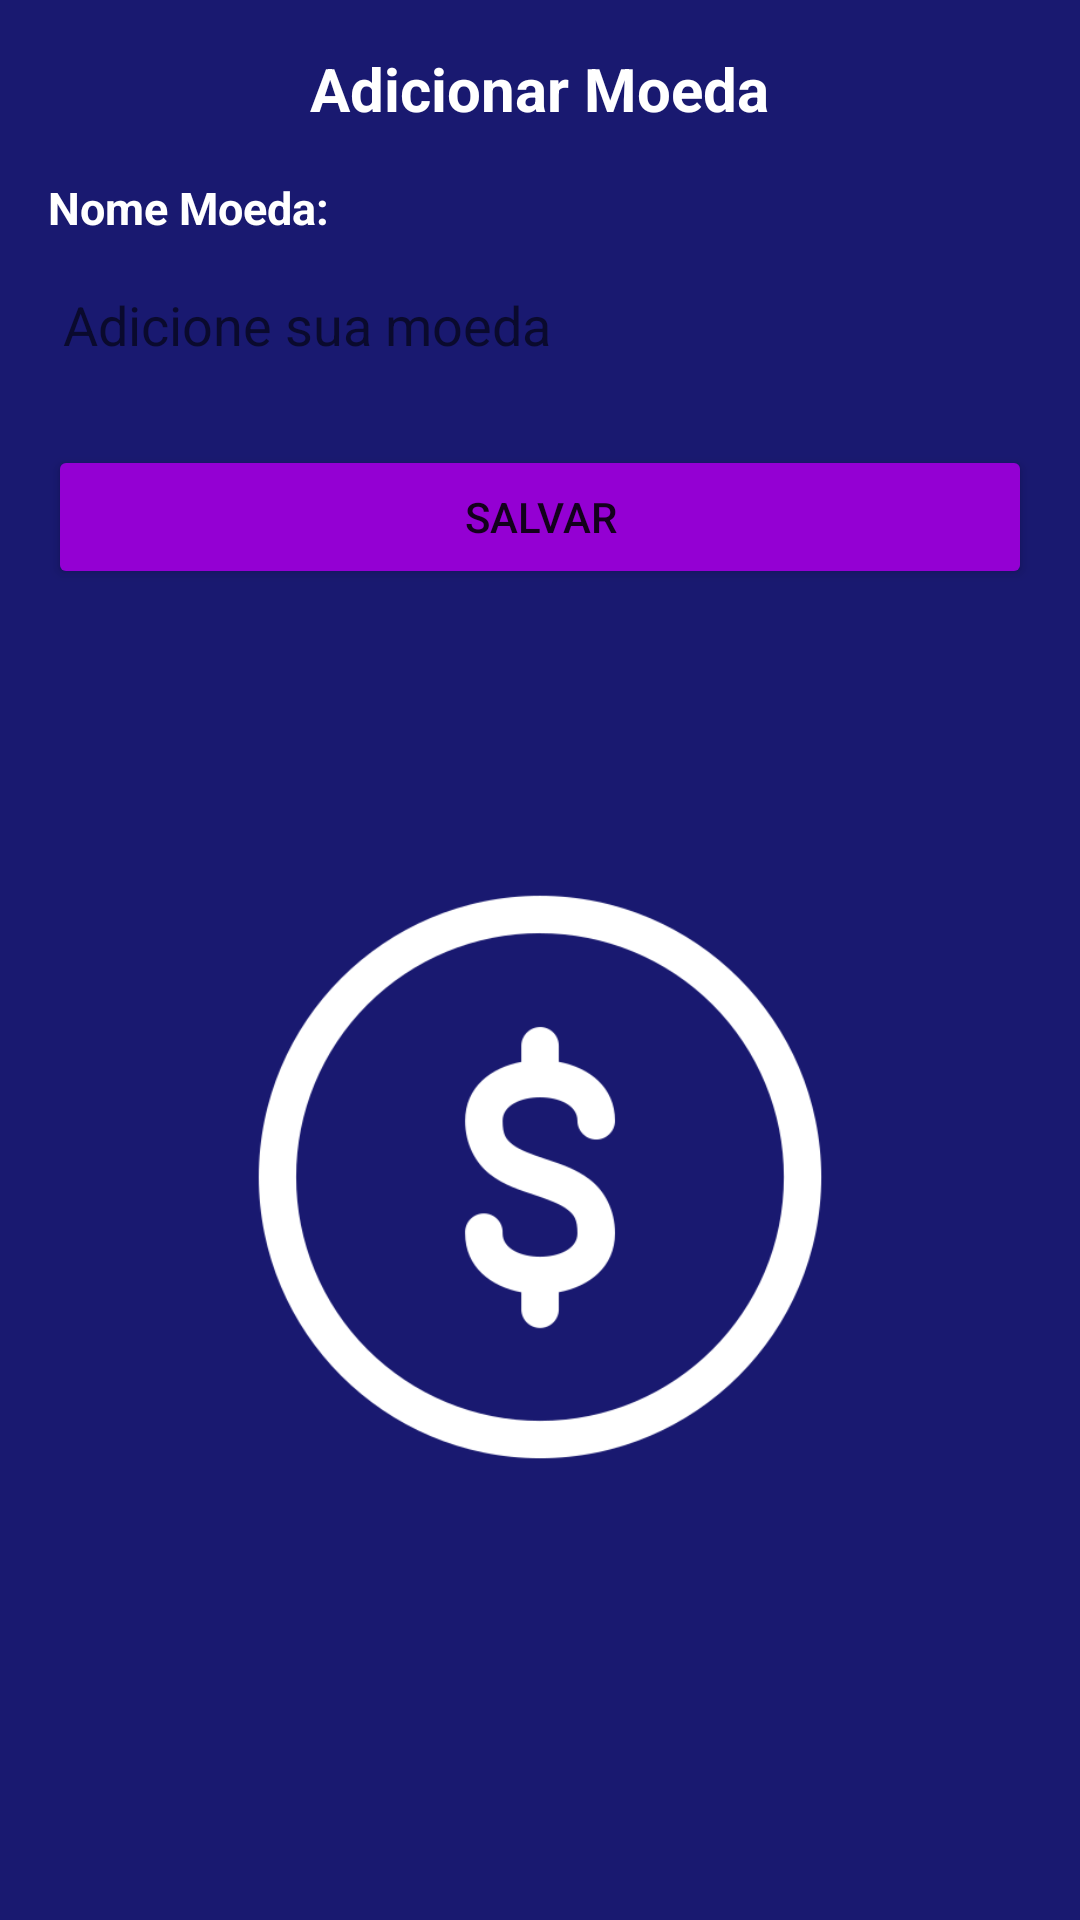

Produce the Android XML layout that renders to this screen, including the resource entries it uses.
<!-- AndroidManifest.xml: application theme Theme.DesafioKleverApp -->
<!-- res/layout/activity_adicionar_moeda.xml -->
<?xml version="1.0" encoding="utf-8"?>
<LinearLayout xmlns:android="http://schemas.android.com/apk/res/android"
    xmlns:app="http://schemas.android.com/apk/res-auto"
    xmlns:tools="http://schemas.android.com/tools"
    android:layout_width="match_parent"
    android:layout_height="match_parent"
    android:orientation="vertical"
    tools:context=".activitys.AdicionarMoedaActivity">


    <TextView
        android:id="@+id/textBox"
        android:layout_width="wrap_content"
        android:layout_height="wrap_content"
        android:layout_marginTop="16dp"
        android:layout_marginBottom="16dp"
        android:layout_gravity="center"
        android:text="Adicionar Moeda"
        android:textSize="20sp"
        android:textStyle="bold"
        android:textColor="@color/white" />

    <TextView
        android:id="@+id/textBox2"
        android:layout_width="wrap_content"
        android:layout_height="wrap_content"
        android:layout_marginBottom="5dp"
        android:layout_marginStart="16dp"
        android:layout_marginEnd="16dp"
        android:text="Nome Moeda: "
        android:textSize="15sp"
        android:textStyle="bold"
        android:textColor="@color/white" />

    <EditText
        android:id="@+id/editMoeda"
        android:layout_width="match_parent"
        android:layout_height="wrap_content"
        android:layout_marginStart="16dp"
        android:layout_marginEnd="16dp"
        android:textColor="@color/black"
        android:padding="5dp"
        android:ems="10"
        android:hint="Adicione sua moeda"
        android:background="@drawable/roundedbuttonimage"
        android:inputType="textPersonName"
        android:minHeight="48dp" />

    <Button
        android:id="@+id/btnSalvar"
        android:layout_width="match_parent"
        android:layout_height="wrap_content"
        android:layout_marginTop="16dp"
        android:layout_gravity="bottom"
        android:layout_marginBottom="16dp"
        android:layout_marginLeft="16dp"
        android:layout_marginRight="16dp"
        android:backgroundTint="#9400d3"
        android:text="Salvar" />

    <ImageView
        android:layout_width="200dp"
        android:layout_height="200dp"
        android:layout_gravity="center"
        android:layout_marginTop="80dp"
        android:src="@drawable/coin"/>


</LinearLayout>
<!-- resources referenced by this layout -->
<resources>
  <color name="black">#FF000000</color>
  <color name="white">#FFFFFFFF</color>
  <!-- drawable coin: png bitmap (drawable-v24, 23790 bytes) -->
  <style name="Theme.DesafioKleverApp" parent="Theme.MaterialComponents.DayNight.NoActionBar">
          
          <item name="colorPrimary">@color/corPrimaria</item>
          <item name="colorPrimaryVariant">@color/corPrimariaAlternativa</item>
          <item name="colorOnPrimary">@color/white</item>
          
          <item name="colorSecondary">@color/corSecundaria</item>
          <item name="colorSecondaryVariant">@color/corSecundariaAlternativa</item>
          <item name="colorOnSecondary">@color/black</item>
          
          <item name="android:statusBarColor">?attr/colorPrimaryVariant</item>
          <item name="android:windowBackground"> @color/corFundo</item>
          
      </style>
  <color name="corPrimaria">#191970</color>
  <color name="corPrimariaAlternativa">#191970</color>
  <color name="corSecundaria">#fafafa</color>
  <color name="corSecundariaAlternativa">#191970</color>
  <color name="corFundo">#191970</color>
</resources>
